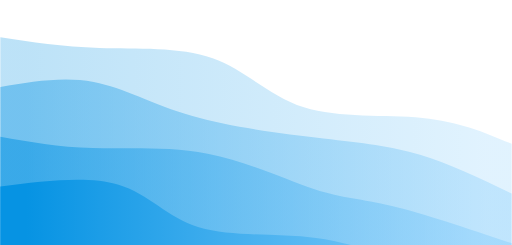
t = 0.00 s
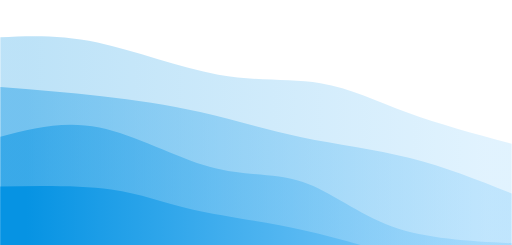
t = 0.75 s
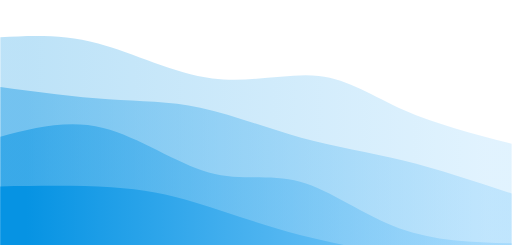
t = 1.25 s
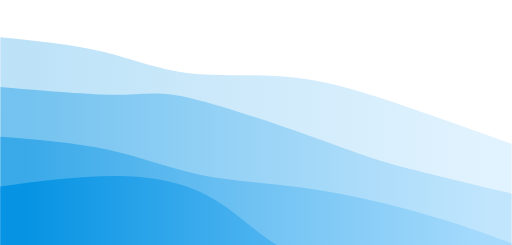
t = 2.00 s
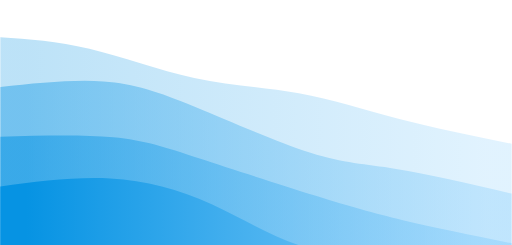
t = 2.75 s
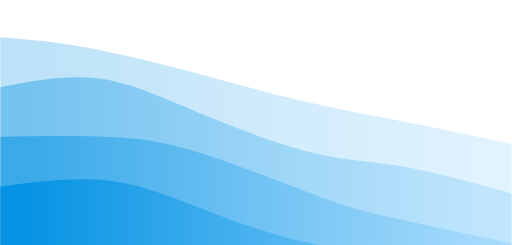
t = 3.25 s

The animated SVG that drew these frames (rendered in a browser with its animation timeline set to each time). Animation: 4 CSS @keyframes rules; one cycle of 4.00 s, repeats indefinitely.

<svg width="100%" height="100%" id="svg" viewBox="0 0 1440 690" xmlns="http://www.w3.org/2000/svg" class="transition duration-300 ease-in-out delay-150"><style>
          .path-0{
            animation:pathAnim-0 4s;
            animation-timing-function: linear;
            animation-iteration-count: infinite;
          }
          @keyframes pathAnim-0{
            0%{
              d: path("M 0,700 L 0,105 C 87.3205741626794,118.45454545454547 174.6411483253588,131.90909090909093 279,135 C 383.3588516746412,138.09090909090907 504.755980861244,130.81818181818178 598,164 C 691.244019138756,197.18181818181822 756.334928229665,270.81818181818187 855,302 C 953.665071770335,333.18181818181813 1085.9043062200958,321.9090909090909 1189,332 C 1292.0956937799042,342.0909090909091 1366.047846889952,373.54545454545456 1440,405 L 1440,700 L 0,700 Z");
            }
            25%{
              d: path("M 0,700 L 0,105 C 83.45454545454544,95.57416267942584 166.90909090909088,86.14832535885168 272,115 C 377.0909090909091,143.85167464114832 503.81818181818187,210.98086124401917 619,226 C 734.1818181818181,241.01913875598083 837.8181818181818,203.92822966507177 917,212 C 996.1818181818182,220.07177033492823 1050.909090909091,273.3062200956938 1134,313 C 1217.090909090909,352.6937799043062 1328.5454545454545,378.8468899521531 1440,405 L 1440,700 L 0,700 Z");
            }
            50%{
              d: path("M 0,700 L 0,105 C 100.27751196172247,114.89473684210527 200.55502392344494,124.78947368421055 286,145 C 371.44497607655506,165.21052631578945 442.0574162679426,195.73684210526315 531,206 C 619.9425837320574,216.26315789473685 727.2153110047848,206.26315789473682 834,219 C 940.7846889952152,231.73684210526318 1047.0813397129186,267.21052631578954 1148,302 C 1248.9186602870814,336.78947368421046 1344.4593301435407,370.8947368421052 1440,405 L 1440,700 L 0,700 Z");
            }
            75%{
              d: path("M 0,700 L 0,105 C 72.9090909090909,108.76076555023921 145.8181818181818,112.52153110047843 239,135 C 332.1818181818182,157.47846889952157 445.63636363636374,198.6746411483254 551,224 C 656.3636363636363,249.3253588516746 753.6363636363636,258.7799043062201 843,277 C 932.3636363636364,295.2200956937799 1013.818181818182,322.2057416267943 1112,345 C 1210.181818181818,367.7942583732057 1325.090909090909,386.39712918660285 1440,405 L 1440,700 L 0,700 Z");
            }
            100%{
              d: path("M 0,700 L 0,105 C 87.3205741626794,118.45454545454547 174.6411483253588,131.90909090909093 279,135 C 383.3588516746412,138.09090909090907 504.755980861244,130.81818181818178 598,164 C 691.244019138756,197.18181818181822 756.334928229665,270.81818181818187 855,302 C 953.665071770335,333.18181818181813 1085.9043062200958,321.9090909090909 1189,332 C 1292.0956937799042,342.0909090909091 1366.047846889952,373.54545454545456 1440,405 L 1440,700 L 0,700 Z");
            }
          }</style><defs><linearGradient id="gradient" x1="0%" y1="50%" x2="100%" y2="50%"><stop offset="5%" stop-color="#0693e3"></stop><stop offset="95%" stop-color="#8ed1fc"></stop></linearGradient></defs><path d="M 0,700 L 0,105 C 87.3205741626794,118.45454545454547 174.6411483253588,131.90909090909093 279,135 C 383.3588516746412,138.09090909090907 504.755980861244,130.81818181818178 598,164 C 691.244019138756,197.18181818181822 756.334928229665,270.81818181818187 855,302 C 953.665071770335,333.18181818181813 1085.9043062200958,321.9090909090909 1189,332 C 1292.0956937799042,342.0909090909091 1366.047846889952,373.54545454545456 1440,405 L 1440,700 L 0,700 Z" stroke="none" stroke-width="0" fill="url(#gradient)" fill-opacity="0.265" class="transition-all duration-300 ease-in-out delay-150 path-0"></path><style>
          .path-1{
            animation:pathAnim-1 4s;
            animation-timing-function: linear;
            animation-iteration-count: infinite;
          }
          @keyframes pathAnim-1{
            0%{
              d: path("M 0,700 L 0,245 C 89.10047846889952,229.92822966507177 178.20095693779905,214.85645933014354 263,231 C 347.79904306220095,247.14354066985646 428.2966507177033,294.5023923444976 541,327 C 653.7033492822967,359.4976076555024 798.6124401913876,377.1339712918661 910,390 C 1021.3875598086124,402.8660287081339 1099.2535885167465,410.9617224880383 1182,436 C 1264.7464114832535,461.0382775119617 1352.3732057416269,503.01913875598086 1440,545 L 1440,700 L 0,700 Z");
            }
            25%{
              d: path("M 0,700 L 0,245 C 98.20095693779902,260.17703349282294 196.40191387559804,275.35406698564594 293,284 C 389.59808612440196,292.64593301435406 484.5933014354067,294.7607655502392 570,312 C 655.4066985645933,329.2392344497608 731.2248803827753,361.60287081339715 827,385 C 922.7751196172247,408.39712918660285 1038.5071770334928,422.8277511961722 1144,448 C 1249.4928229665072,473.1722488038278 1344.7464114832537,509.08612440191393 1440,545 L 1440,700 L 0,700 Z");
            }
            50%{
              d: path("M 0,700 L 0,245 C 129.78947368421055,256.22488038277515 259.5789473684211,267.44976076555025 338,267 C 416.4210526315789,266.55023923444975 443.47368421052636,254.4258373205742 542,278 C 640.5263157894736,301.5741626794258 810.5263157894738,360.8468899521531 908,396 C 1005.4736842105262,431.1531100478469 1030.421052631579,442.1866028708134 1107,463 C 1183.578947368421,483.8133971291866 1311.7894736842104,514.4066985645933 1440,545 L 1440,700 L 0,700 Z");
            }
            75%{
              d: path("M 0,700 L 0,245 C 93.45454545454547,226.86602870813397 186.90909090909093,208.73205741626793 275,217 C 363.09090909090907,225.26794258373207 445.81818181818176,259.9377990430622 547,307 C 648.1818181818182,354.0622009569378 767.8181818181819,413.5167464114832 862,442 C 956.1818181818181,470.4832535885168 1024.909090909091,467.9952153110048 1117,480 C 1209.090909090909,492.0047846889952 1324.5454545454545,518.5023923444976 1440,545 L 1440,700 L 0,700 Z");
            }
            100%{
              d: path("M 0,700 L 0,245 C 89.10047846889952,229.92822966507177 178.20095693779905,214.85645933014354 263,231 C 347.79904306220095,247.14354066985646 428.2966507177033,294.5023923444976 541,327 C 653.7033492822967,359.4976076555024 798.6124401913876,377.1339712918661 910,390 C 1021.3875598086124,402.8660287081339 1099.2535885167465,410.9617224880383 1182,436 C 1264.7464114832535,461.0382775119617 1352.3732057416269,503.01913875598086 1440,545 L 1440,700 L 0,700 Z");
            }
          }</style><defs><linearGradient id="gradient" x1="0%" y1="50%" x2="100%" y2="50%"><stop offset="5%" stop-color="#0693e3"></stop><stop offset="95%" stop-color="#8ed1fc"></stop></linearGradient></defs><path d="M 0,700 L 0,245 C 89.10047846889952,229.92822966507177 178.20095693779905,214.85645933014354 263,231 C 347.79904306220095,247.14354066985646 428.2966507177033,294.5023923444976 541,327 C 653.7033492822967,359.4976076555024 798.6124401913876,377.1339712918661 910,390 C 1021.3875598086124,402.8660287081339 1099.2535885167465,410.9617224880383 1182,436 C 1264.7464114832535,461.0382775119617 1352.3732057416269,503.01913875598086 1440,545 L 1440,700 L 0,700 Z" stroke="none" stroke-width="0" fill="url(#gradient)" fill-opacity="0.4" class="transition-all duration-300 ease-in-out delay-150 path-1"></path><style>
          .path-2{
            animation:pathAnim-2 4s;
            animation-timing-function: linear;
            animation-iteration-count: infinite;
          }
          @keyframes pathAnim-2{
            0%{
              d: path("M 0,700 L 0,385 C 81.65550239234452,399.53588516746413 163.31100478468903,414.07177033492826 261,417 C 358.68899521531097,419.92822966507174 472.4114832535885,411.2488038277512 584,433 C 695.5885167464115,454.7511961722488 805.043062200957,506.93301435406704 885,533 C 964.956937799043,559.066985645933 1015.4162679425838,559.0191387559809 1103,580 C 1190.5837320574162,600.9808612440191 1315.2918660287082,642.9904306220096 1440,685 L 1440,700 L 0,700 Z");
            }
            25%{
              d: path("M 0,700 L 0,385 C 91.39712918660285,349.32535885167465 182.7942583732057,313.65071770334924 285,340 C 387.2057416267943,366.34928229665076 500.22009569377997,454.72248803827756 594,483 C 687.77990430622,511.27751196172244 762.3253588516747,479.4593301435407 841,506 C 919.6746411483253,532.5406698564593 1002.4784688995217,617.4401913875598 1103,657 C 1203.5215311004783,696.5598086124402 1321.7607655502393,690.77990430622 1440,685 L 1440,700 L 0,700 Z");
            }
            50%{
              d: path("M 0,700 L 0,385 C 105.49282296650719,393.26794258373207 210.98564593301438,401.5358851674641 304,422 C 397.0143540669856,442.4641148325359 477.5502392344498,475.12440191387566 565,493 C 652.4497607655502,510.87559808612434 746.8133971291867,513.9665071770335 854,529 C 961.1866028708133,544.0334928229665 1081.1961722488038,571.0095693779905 1181,599 C 1280.8038277511962,626.9904306220095 1360.401913875598,655.9952153110048 1440,685 L 1440,700 L 0,700 Z");
            }
            75%{
              d: path("M 0,700 L 0,385 C 119.1866028708134,378.0047846889952 238.3732057416268,371.00956937799043 323,375 C 407.6267942583732,378.99043062200957 457.6937799043062,393.96650717703346 557,430 C 656.3062200956938,466.03349282296654 804.8516746411484,523.1244019138755 900,559 C 995.1483253588516,594.8755980861245 1036.8995215311004,609.535885167464 1118,627 C 1199.1004784688996,644.464114832536 1319.5502392344497,664.7320574162679 1440,685 L 1440,700 L 0,700 Z");
            }
            100%{
              d: path("M 0,700 L 0,385 C 81.65550239234452,399.53588516746413 163.31100478468903,414.07177033492826 261,417 C 358.68899521531097,419.92822966507174 472.4114832535885,411.2488038277512 584,433 C 695.5885167464115,454.7511961722488 805.043062200957,506.93301435406704 885,533 C 964.956937799043,559.066985645933 1015.4162679425838,559.0191387559809 1103,580 C 1190.5837320574162,600.9808612440191 1315.2918660287082,642.9904306220096 1440,685 L 1440,700 L 0,700 Z");
            }
          }</style><defs><linearGradient id="gradient" x1="0%" y1="50%" x2="100%" y2="50%"><stop offset="5%" stop-color="#0693e3"></stop><stop offset="95%" stop-color="#8ed1fc"></stop></linearGradient></defs><path d="M 0,700 L 0,385 C 81.65550239234452,399.53588516746413 163.31100478468903,414.07177033492826 261,417 C 358.68899521531097,419.92822966507174 472.4114832535885,411.2488038277512 584,433 C 695.5885167464115,454.7511961722488 805.043062200957,506.93301435406704 885,533 C 964.956937799043,559.066985645933 1015.4162679425838,559.0191387559809 1103,580 C 1190.5837320574162,600.9808612440191 1315.2918660287082,642.9904306220096 1440,685 L 1440,700 L 0,700 Z" stroke="none" stroke-width="0" fill="url(#gradient)" fill-opacity="0.53" class="transition-all duration-300 ease-in-out delay-150 path-2"></path><style>
          .path-3{
            animation:pathAnim-3 4s;
            animation-timing-function: linear;
            animation-iteration-count: infinite;
          }
          @keyframes pathAnim-3{
            0%{
              d: path("M 0,700 L 0,525 C 123.25358851674642,509.6411483253588 246.50717703349284,494.2822966507176 333,520 C 419.49282296650716,545.7177033492824 469.22488038277504,612.5119617224881 559,640 C 648.775119617225,667.4880382775119 778.5933014354068,655.6698564593302 889,670 C 999.4066985645932,684.3301435406698 1090.401913875598,724.8086124401914 1179,755 C 1267.598086124402,785.1913875598086 1353.799043062201,805.0956937799043 1440,825 L 1440,700 L 0,700 Z");
            }
            25%{
              d: path("M 0,700 L 0,525 C 109.95215311004787,527.9473684210526 219.90430622009575,530.8947368421052 305,538 C 390.09569377990425,545.1052631578948 450.334928229665,556.3684210526316 534,573 C 617.665071770335,589.6315789473684 724.7559808612441,611.6315789473684 842,641 C 959.2440191387559,670.3684210526316 1086.6411483253587,707.1052631578948 1188,739 C 1289.3588516746413,770.8947368421052 1364.6794258373207,797.9473684210526 1440,825 L 1440,700 L 0,700 Z");
            }
            50%{
              d: path("M 0,700 L 0,525 C 116.17224880382778,509.60287081339715 232.34449760765557,494.2057416267943 336,496 C 439.65550239234443,497.7942583732057 530.7942583732056,516.77990430622 611,567 C 691.2057416267944,617.22009569378 760.4784688995218,698.6746411483253 860,726 C 959.5215311004782,753.3253588516747 1089.291866028708,726.5215311004785 1191,734 C 1292.708133971292,741.4784688995215 1366.354066985646,783.2392344497607 1440,825 L 1440,700 L 0,700 Z");
            }
            75%{
              d: path("M 0,700 L 0,525 C 101.69377990430621,511.7464114832536 203.38755980861242,498.49282296650716 301,505 C 398.6124401913876,511.50717703349284 492.1435406698564,537.775119617225 592,579 C 691.8564593301436,620.224880382775 798.0382775119617,676.4066985645933 894,695 C 989.9617224880383,713.5933014354067 1075.7033492822966,694.5980861244019 1165,710 C 1254.2966507177034,725.4019138755981 1347.1483253588517,775.200956937799 1440,825 L 1440,700 L 0,700 Z");
            }
            100%{
              d: path("M 0,700 L 0,525 C 123.25358851674642,509.6411483253588 246.50717703349284,494.2822966507176 333,520 C 419.49282296650716,545.7177033492824 469.22488038277504,612.5119617224881 559,640 C 648.775119617225,667.4880382775119 778.5933014354068,655.6698564593302 889,670 C 999.4066985645932,684.3301435406698 1090.401913875598,724.8086124401914 1179,755 C 1267.598086124402,785.1913875598086 1353.799043062201,805.0956937799043 1440,825 L 1440,700 L 0,700 Z");
            }
          }</style><defs><linearGradient id="gradient" x1="0%" y1="50%" x2="100%" y2="50%"><stop offset="5%" stop-color="#0693e3"></stop><stop offset="95%" stop-color="#8ed1fc"></stop></linearGradient></defs><path d="M 0,700 L 0,525 C 123.25358851674642,509.6411483253588 246.50717703349284,494.2822966507176 333,520 C 419.49282296650716,545.7177033492824 469.22488038277504,612.5119617224881 559,640 C 648.775119617225,667.4880382775119 778.5933014354068,655.6698564593302 889,670 C 999.4066985645932,684.3301435406698 1090.401913875598,724.8086124401914 1179,755 C 1267.598086124402,785.1913875598086 1353.799043062201,805.0956937799043 1440,825 L 1440,700 L 0,700 Z" stroke="none" stroke-width="0" fill="url(#gradient)" fill-opacity="1" class="transition-all duration-300 ease-in-out delay-150 path-3"></path></svg>
